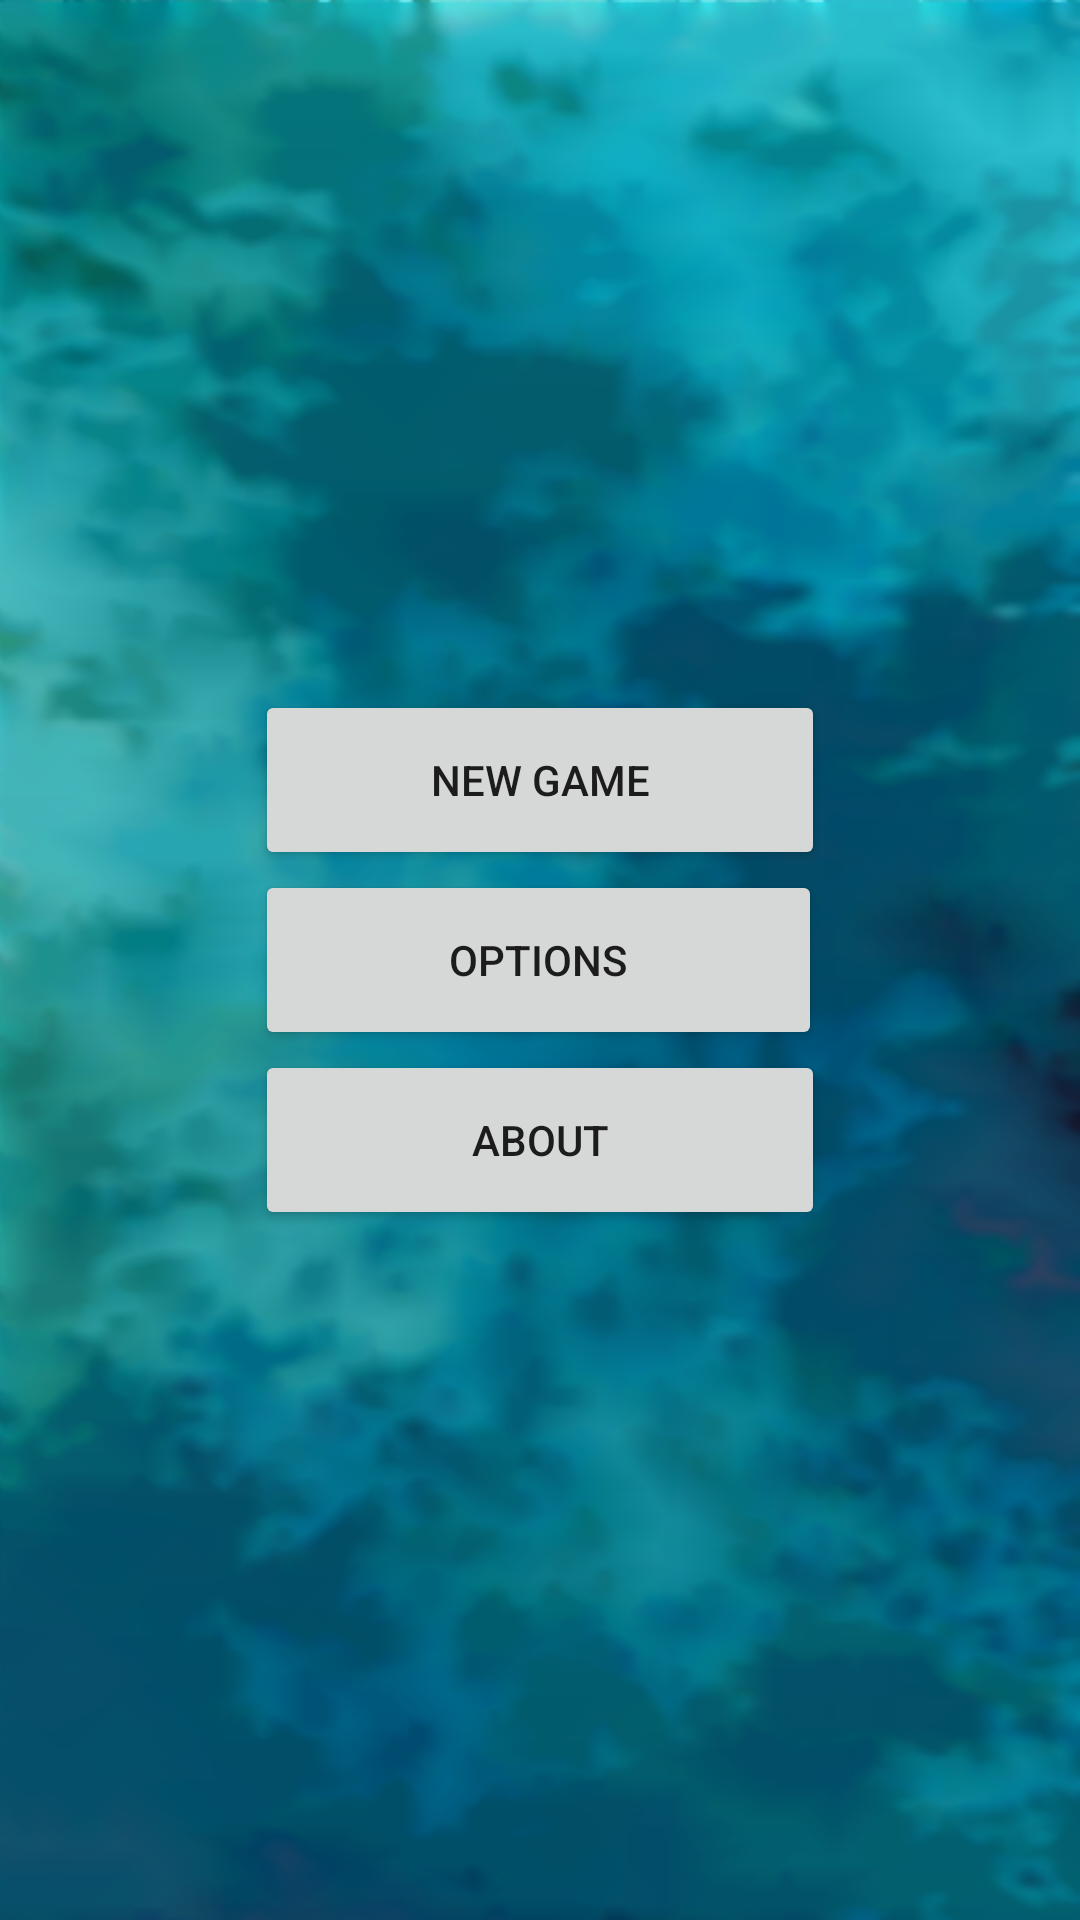

Reconstruct the res/layout file that produces this screen, plus the resources it refers to.
<!-- AndroidManifest.xml: application theme AppTheme -->
<!-- res/layout/activity_main.xml -->
<?xml version="1.0" encoding="utf-8"?>
<FrameLayout xmlns:android="http://schemas.android.com/apk/res/android"
    android:layout_width="match_parent"
    android:layout_height="match_parent"
    android:background="@drawable/water1">

    <LinearLayout
        android:layout_width="wrap_content"
        android:layout_height="wrap_content"
        android:orientation="vertical"
        android:layout_gravity="center">
        <Button
            android:id="@+id/newGameButton"
            android:layout_width="190dp"
            android:layout_height="60dp"
            android:text="@string/new_game"/>
        <Button
            android:id="@+id/optionsButton"
            android:layout_width="189dp"
            android:layout_height="60dp"
            android:text="@string/options"/>
        <Button
            android:id="@+id/aboutButton"
            android:layout_width="match_parent"
            android:layout_height="60dp"
            android:text="@string/about"/>
    </LinearLayout>
</FrameLayout>
<!-- resources referenced by this layout -->
<resources>
  <!-- drawable water1: png bitmap (drawable, 475055 bytes) -->
  <string name="about">About</string>
  <string name="new_game">New Game</string>
  <string name="options">Options</string>
  <style name="AppTheme" parent="Theme.AppCompat.Light.NoActionBar">
          
          <item name="colorPrimary">@color/colorPrimary</item>
          <item name="android:windowFullscreen">false</item>
          <item name="colorPrimaryDark">@color/colorPrimaryDark</item>
          <item name="colorAccent">@color/colorAccent</item>
      </style>
  <color name="colorPrimary">#3F51B5</color>
  <color name="colorPrimaryDark">#303F9F</color>
  <color name="colorAccent">#FF4081</color>
</resources>
